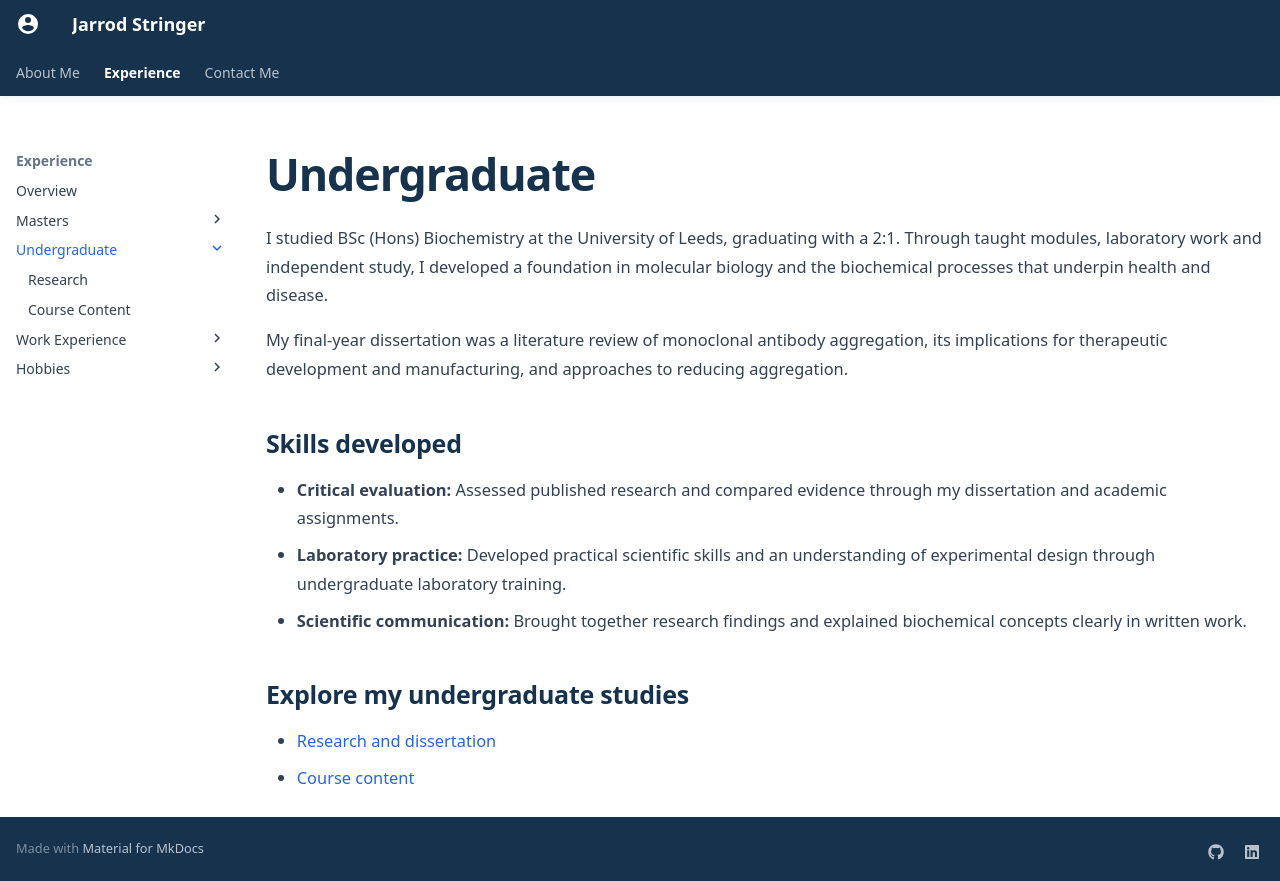

repository: JStringer13/jstringer13.github.io · page: experience/undergraduate/index.html · generator: mkdocs

---
title: Undergraduate
hide:
  - toc
---

# Undergraduate

I studied BSc (Hons) Biochemistry at the University of Leeds, graduating with a 2:1. Through taught modules, laboratory work and independent study, I developed a foundation in molecular biology and the biochemical processes that underpin health and disease.

My final-year dissertation was a literature review of monoclonal antibody aggregation, its implications for therapeutic development and manufacturing, and approaches to reducing aggregation.

## Skills developed

- **Critical evaluation:** Assessed published research and compared evidence through my dissertation and academic assignments.
- **Laboratory practice:** Developed practical scientific skills and an understanding of experimental design through undergraduate laboratory training.
- **Scientific communication:** Brought together research findings and explained biochemical concepts clearly in written work.

## Explore my undergraduate studies

- [Research and dissertation](research.md)
- [Course content](course_content.md)
